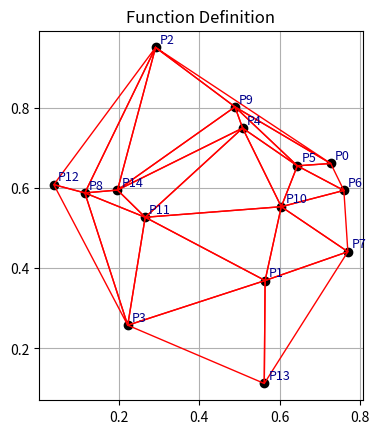
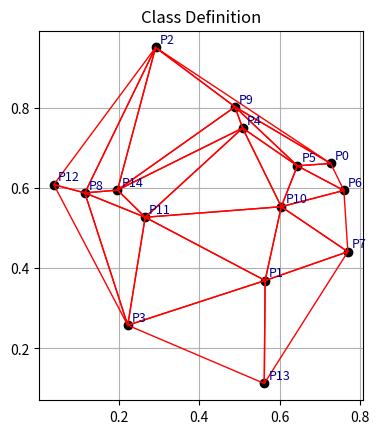

Write the Python code that produced these figures, in order.
# -*- coding: utf-8 -*-
"""
@author: nikolett@umich.edu
"""

import math

class Point:
    def __init__(self, x, y):
        self.x, self.y = x, y

    def __repr__(self):
        return f"({self.x:.2f}, {self.y:.2f})"

    def __eq__(self, other):
        return math.isclose(self.x, other.x) and math.isclose(self.y, other.y)

    def __hash__(self):
        return hash((round(self.x, 8), round(self.y, 8)))

class Triangle:
    def __init__(self, p1, p2, p3):
        if not self._is_ccw(p1, p2, p3):
            p2, p3 = p3, p2  # Enforce CCW orientation
        self.points = [p1, p2, p3]
        self._circumcenter, self._radius_sq = self._circumcircle()

    @staticmethod
    def _is_ccw(a, b, c):
        # Orientation test: positive means counter-clockwise
        return (b.x - a.x)*(c.y - a.y) - (b.y - a.y)*(c.x - a.x) > 0

    def _circumcircle(self):
        A, B, C = self.points
        ax, ay = A.x, A.y
        bx, by = B.x, B.y
        cx, cy = C.x, C.y

        d = 2 * (ax*(by - cy) + bx*(cy - ay) + cx*(ay - by))
        if d == 0:
            return Point(float('inf'), float('inf')), float('inf')  # Degenerate

        ux = ((ax**2 + ay**2)*(by - cy) +
              (bx**2 + by**2)*(cy - ay) +
              (cx**2 + cy**2)*(ay - by)) / d
        uy = ((ax**2 + ay**2)*(cx - bx) +
              (bx**2 + by**2)*(ax - cx) +
              (cx**2 + cy**2)*(bx - ax)) / d
        center = Point(ux, uy)
        radius_sq = (center.x - ax)**2 + (center.y - ay)**2
        return center, radius_sq

    # the correct method would be determinant calculation,
    # but this is computationally heavy and slows the process
    """
    def contains_point_in_circumcircle(self, p):
        a, b, c = self.points
        ax, ay = a.x - p.x, a.y - p.y
        bx, by = b.x - p.x, b.y - p.y
        cx, cy = c.x - p.x, c.y - p.y

        det = (ax * ax + ay * ay) * (bx * cy - cx * by) \
            - (bx * bx + by * by) * (ax * cy - cx * ay) \
            + (cx * cx + cy * cy) * (ax * by - bx * ay)
        return det > 0
    """
    def contains_point_in_circumcircle(self, p):
        dx = self._circumcenter.x - p.x
        dy = self._circumcenter.y - p.y
        dist_sq = dx * dx + dy * dy
        return dist_sq < self._radius_sq
    
    def edges(self):
        return [(self.points[i], self.points[(i+1)%3]) for i in range(3)]

    def __repr__(self):
        return f"Triangle({self.points[0]}, {self.points[1]}, {self.points[2]})"

def bowyer_watson(points):
    # Step 1: Super-triangle that encompasses all
    min_x = min(p.x for p in points)
    max_x = max(p.x for p in points)
    min_y = min(p.y for p in points)
    max_y = max(p.y for p in points)

    dx = max_x - min_x
    dy = max_y - min_y
    delta_max = max(dx, dy)
    mid_x = (min_x + max_x) / 2
    mid_y = (min_y + max_y) / 2

    p1 = Point(mid_x - 20 * delta_max, mid_y - delta_max)
    p2 = Point(mid_x, mid_y + 20 * delta_max)
    p3 = Point(mid_x + 20 * delta_max, mid_y - delta_max)

    triangles = [Triangle(p1, p2, p3)]

    for point in points:
        bad_triangles = [t for t in triangles if t.contains_point_in_circumcircle(point)]

        # Find boundary edges (edges that are not shared by two triangles)
        edge_count = {}
        for tri in bad_triangles:
            for edge in tri.edges():
                e = tuple(sorted(edge, key=lambda p: (p.x, p.y)))
                if e in edge_count:
                    edge_count[e] += 1
                else:
                    edge_count[e] = 1

        boundary = [e for e, count in edge_count.items() if count == 1]

        # Remove bad triangles
        for tri in bad_triangles:
            triangles.remove(tri)

        # Re-triangulate the hole
        for edge in boundary:
            new_tri = Triangle(edge[0], edge[1], point)
            triangles.append(new_tri)

    # Remove triangles using super-triangle vertices
    final_tris = [
        t for t in triangles if p1 not in t.points and p2 not in t.points and p3 not in t.points
    ]

    return final_tris

class DelaunayTriangulator:
    def __init__(self, points):
        self.points = points
        self.triangles = []
        self._super_triangle = None
        self._build()

    def _build(self):
        # Step 1: Create super triangle
        min_x = min(p.x for p in self.points)
        max_x = max(p.x for p in self.points)
        min_y = min(p.y for p in self.points)
        max_y = max(p.y for p in self.points)

        dx = max_x - min_x
        dy = max_y - min_y
        delta_max = max(dx, dy)
        mid_x = (min_x + max_x) / 2
        mid_y = (min_y + max_y) / 2

        p1 = Point(mid_x - 20 * delta_max, mid_y - delta_max)
        p2 = Point(mid_x, mid_y + 20 * delta_max)
        p3 = Point(mid_x + 20 * delta_max, mid_y - delta_max)
        self._super_triangle = (p1, p2, p3)

        self.triangles = [Triangle(p1, p2, p3)]

        # Step 2: Insert each point into the triangulation
        for point in self.points:
            self._add_point(point)

        # Step 3: Remove triangles connected to super triangle vertices
        self.triangles = [
            t for t in self.triangles
            if all(v not in self._super_triangle for v in t.points)
        ]

    def _add_point(self, point):
        bad_triangles = [
            t for t in self.triangles if t.contains_point_in_circumcircle(point)
        ]

        # Step 1: Find boundary edges (edges not shared by two triangles)
        edge_count = {}
        for tri in bad_triangles:
            for edge in tri.edges():
                e = tuple(sorted(edge, key=lambda p: (p.x, p.y)))
                edge_count[e] = edge_count.get(e, 0) + 1

        boundary = [e for e, count in edge_count.items() if count == 1]

        # Step 2: Remove bad triangles
        for tri in bad_triangles:
            self.triangles.remove(tri)

        # Step 3: Retriangulate the hole
        for edge in boundary:
            new_tri = Triangle(edge[0], edge[1], point)
            self.triangles.append(new_tri)

    def get_triangles(self):
        return self.triangles

def plot_triangulation(points, triangles, show_point_labels=False, title ="Delaunay Triangulation"):
    fig, ax = plt.subplots()

    xs = [p.x for p in points]
    ys = [p.y for p in points]
    ax.plot(xs, ys, 'o', color='black')

    if show_point_labels:
        for i, p in enumerate(points):
            ax.text(p.x + 0.01, p.y + 0.01, f"P{i}", fontsize=9, color='darkblue')

    for tri in triangles:
        pts = tri.points + [tri.points[0]]  # Close the triangle
        x_coords = [p.x for p in pts]
        y_coords = [p.y for p in pts]
        ax.plot(x_coords, y_coords, color='red', linewidth=1)

    ax.set_aspect('equal')
    plt.title(title)
    plt.grid(True)
    plt.show()

cols = ['LagrID', 'X', 'Y', 'Z', 'Rho', 'T', 'Ux', 'Uy', 'Uz', 'Bx', 'By', 'Bz',
       'Wave1', 'Wave2', 'flux_total', 'flux_Channel01', 'flux_Channel02',
       'flux_Channel03', 'flux_Channel04', 'flux_Channel05', 'flux_Channel06', 'eflux']

def read_custom_csv(filename, skiprows=16, cols = cols):
    with open(filename, 'r') as f:
        lines = f.readlines()[skiprows:]  # Skip first 16 lines

    data = [line.replace("\n", "  ").strip().split()[1:] for line in lines if line.strip()]
    return data


# THIS CODE IS HEAVILY IN DEVELOPMENT
# THE DELANUAY-TRIANGULATION AND THE FIELD LINE FIELD READ-IN FUNCTIONS ARE FINISHED
# THE TRIANGULATION USES THE BOWYER-WATSON ALGORYTHM
# https://gdmc.nl/publications/2002/Bowyer_Watson_algorithm.pdf

# TO BE DONE:
# - ITERATIVE FIELD-LINE READ-IN BASED ON EPHEMERIS FILES
# - FINDING CLOSEST FIELD-LINES BASED ON TRIANGULATION

if __name__ == "__main__":
    
    # TRIANGULATION SANITY CHECK 1
    # CREATING RANDOM COORDINATES TO CALCULATE TRIANGULATION ON
    
    import random    
    coords = [[random.uniform(0, 1), random.uniform(0, 1)] for _ in range(15)]
    input_points = [Point(x, y) for x, y in coords]
    tris = bowyer_watson(input_points)
    triangulator = DelaunayTriangulator(input_points)
    triangles = triangulator.get_triangles()

    
    # TRIANGULATION SANITY CHECK 2
    # PLOT THE TRIANGULATION
    
    import matplotlib.pyplot as plt
    plot_triangulation(input_points, tris, show_point_labels=True, title="Function Definition")
    plot_triangulation(input_points, triangles, show_point_labels=True, title="Class Definition")
    
        
    # TRIANGULATION SANITY CHECK 3
    # COMPARE WITH SCIPY'S DELANUAY METHOD - GIVES THE SAME RESULT
    """
    import numpy as np
    from scipy.spatial import Delaunay
    
    coords = np.array(coords)
    tri = Delaunay(coords)
    
    fig, ax = plt.subplots()
    ax.triplot(coords[:,0], coords[:,1], tri.simplices)
    ax.plot(coords[:,0], coords[:,1], 'o')
    ax.set_aspect('equal')
    plt.show()
    """
    
    # TRIANGULATION SANITY CHECK 4
    # CHECK RUNTIME FOR FUNCTION AND CLASS - ROUGHLY THE SAME
    # THE CLASS RUNS FASTER, RECOMMEND USING THAT
    """
    import time 
    coords = [[random.uniform(0, 100), random.uniform(0, 100)] for _ in range(10000)]
    input_points = [Point(x, y) for x, y in coords]
    start_time = time.perf_counter()
    tris = bowyer_watson(input_points)
    end_time = time.perf_counter()
    execution_time = end_time - start_time
    print(f"The function took {execution_time} seconds to run.")
    start_time = time.perf_counter()
    triangulator = DelaunayTriangulator(input_points)
    triangles = triangulator.get_triangles()
    end_time = time.perf_counter()
    execution_time = end_time - start_time
    print(f"The class took {execution_time} seconds to run.")
    """
    
    # FIELD LINE READ-IN SANITY CHECK
    # READING IN THE FIELDLINE FILE 
    """
    import numpy as np
    data_dict = read_custom_csv(filename)
    data = {col.lower(): np.array([float(row[i]) for row in data_dict], dtype=float) for i, col in enumerate(cols)}
    """
